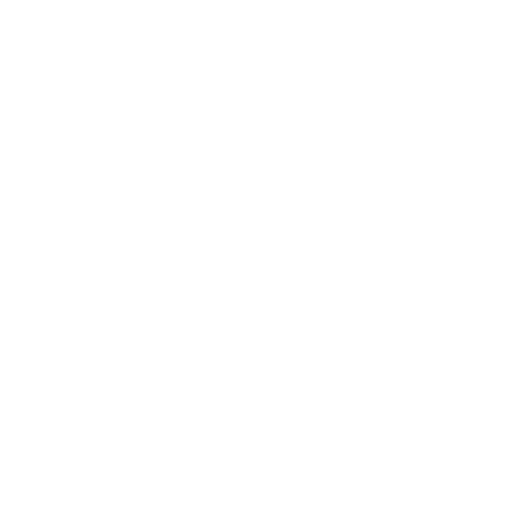
t = 0.00 s
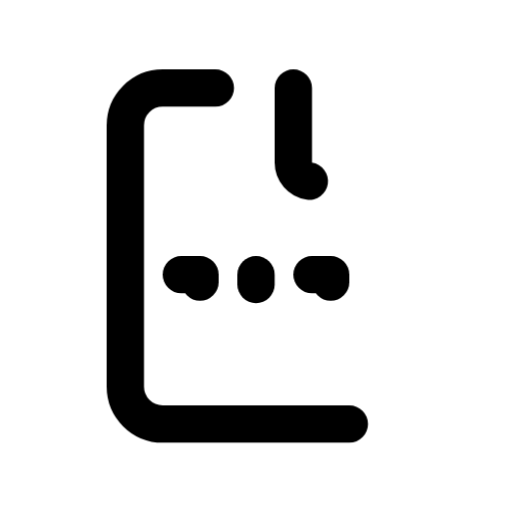
t = 0.41 s
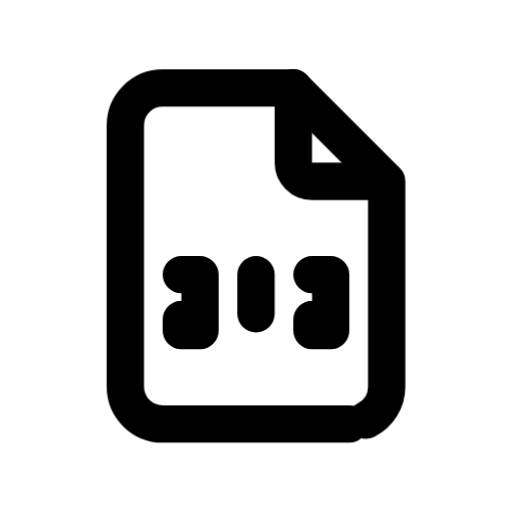
t = 0.79 s
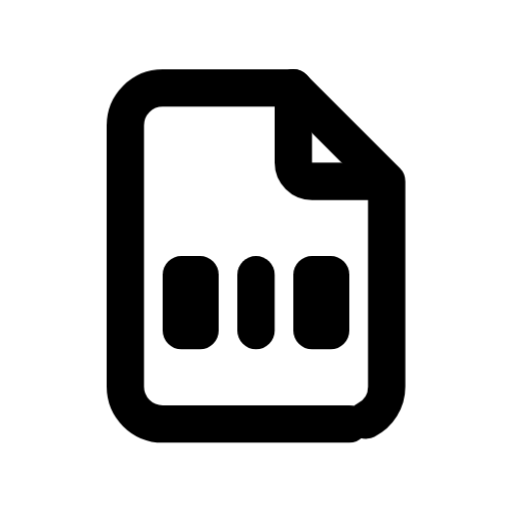
t = 1.28 s
t = 1.55 s: frame unchanged from t = 1.28 s, image omitted
t = 2.09 s: frame unchanged from t = 1.28 s, image omitted

The animated SVG that drew these frames (rendered in a browser with its animation timeline set to each time). Animation: 2 CSS @keyframes rules; one cycle of 2.40 s, repeats indefinitely.

<svg xmlns="http://www.w3.org/2000/svg" width="24" height="24" fill="none" stroke="currentColor" stroke-linecap="round" stroke-linejoin="round" stroke-width="2" viewBox="0 0 24 24">
    <!-- Generated by scripts/icon-expansion/generate.mjs -->
    <!-- Adapted from Tabler Icons 3.34.1.
MIT License

Copyright (c) 2020-2024 Paweł Kuna

Permission is hereby granted, free of charge, to any person obtaining a copy
of this software and associated documentation files (the "Software"), to deal
in the Software without restriction, including without limitation the rights
to use, copy, modify, merge, publish, distribute, sublicense, and/or sell
copies of the Software, and to permit persons to whom the Software is
furnished to do so, subject to the following conditions:

The above copyright notice and this permission notice shall be included in all
copies or substantial portions of the Software.

THE SOFTWARE IS PROVIDED "AS IS", WITHOUT WARRANTY OF ANY KIND, EXPRESS OR
IMPLIED, INCLUDING BUT NOT LIMITED TO THE WARRANTIES OF MERCHANTABILITY,
FITNESS FOR A PARTICULAR PURPOSE AND NONINFRINGEMENT. IN NO EVENT SHALL THE
AUTHORS OR COPYRIGHT HOLDERS BE LIABLE FOR ANY CLAIM, DAMAGES OR OTHER
LIABILITY, WHETHER IN AN ACTION OF CONTRACT, TORT OR OTHERWISE, ARISING FROM,
OUT OF OR IN CONNECTION WITH THE SOFTWARE OR THE USE OR OTHER DEALINGS IN THE
SOFTWARE. -->
    <style>
        @media (prefers-reduced-motion: no-preference) {
            @keyframes ira-design-file-barcode-row-0 { 0% { stroke-dashoffset: 1; opacity: 0; } 1% { opacity: 1; } 30%, 87% { stroke-dashoffset: 0; opacity: 1; } 100% { stroke-dashoffset: 0; opacity: 0; } }
            [data-ira-design-reveal="file-barcode"] [data-design-ink="row-0"] { stroke-dasharray: 1 1; animation: ira-design-file-barcode-row-0 2.4s linear infinite; }
            @keyframes ira-design-file-barcode-row-1 { 0%, 12% { stroke-dashoffset: 1; opacity: 0; } 13% { opacity: 1; } 42%, 87% { stroke-dashoffset: 0; opacity: 1; } 100% { stroke-dashoffset: 0; opacity: 0; } }
            [data-ira-design-reveal="file-barcode"] [data-design-ink="row-1"] { stroke-dasharray: 1 1; animation: ira-design-file-barcode-row-1 2.4s linear infinite; }
        }
    </style>
    <g data-ira-design-reveal="file-barcode" data-design-kind="box"><g transform="translate(1.5 1.5) scale(.875)"><path data-design-ink="row-0" pathLength="1" d="M14 3L14 7A1 1 0 0 0 15 8L19 8"/><path data-design-ink="row-0" pathLength="1" d="M17 21L7 21A2 2 0 0 1 5 19L5 5A2 2 0 0 1 7 3L14 3L19 8L19 19A2 2 0 0 1 17 21z"/><path data-design-ink="row-1" pathLength="1" d="M8 13L9 13L9 16L8 16z"/><path data-design-ink="row-1" pathLength="1" d="M12 13L12 16"/></g><g transform="translate(1.5 1.5) scale(.875)"><path data-design-ink="row-1" pathLength="1" d="M15 13L16 13L16 16L15 16z"/></g></g>
</svg>
